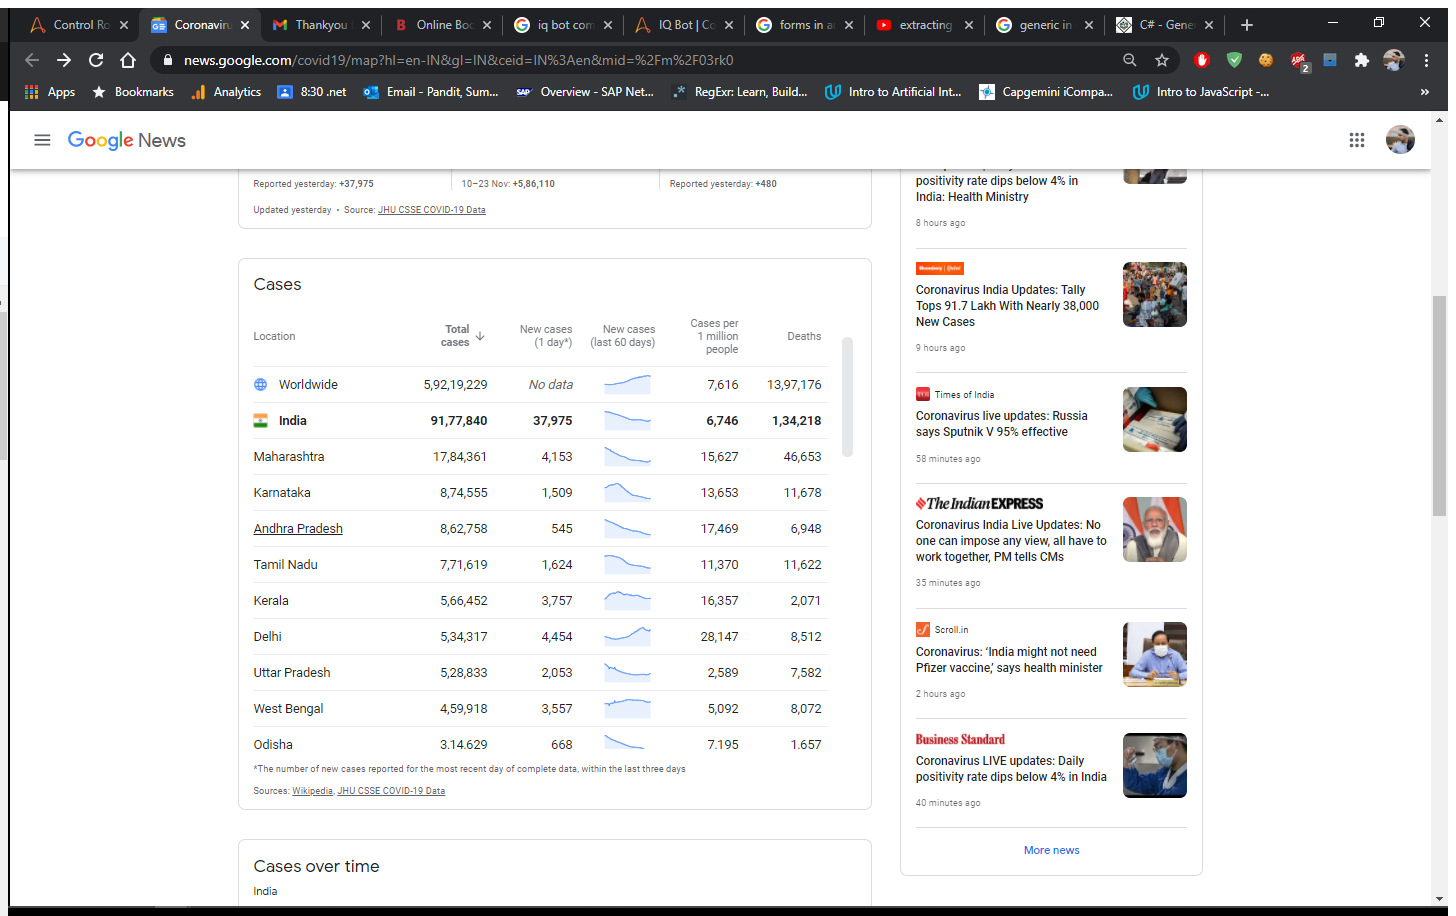
Workflow: UsingScreenScrapingFlowchart

Step 1: Attach Browser 'Trycatchi Page' in window 'try catch in uipath - YouTube' (chrome.exe)

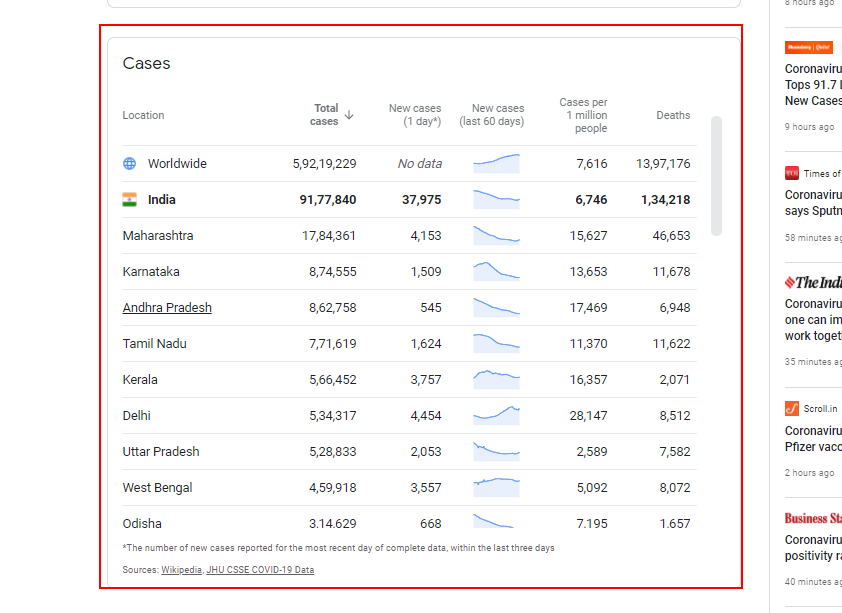
Step 2: get-text from the element 'container'